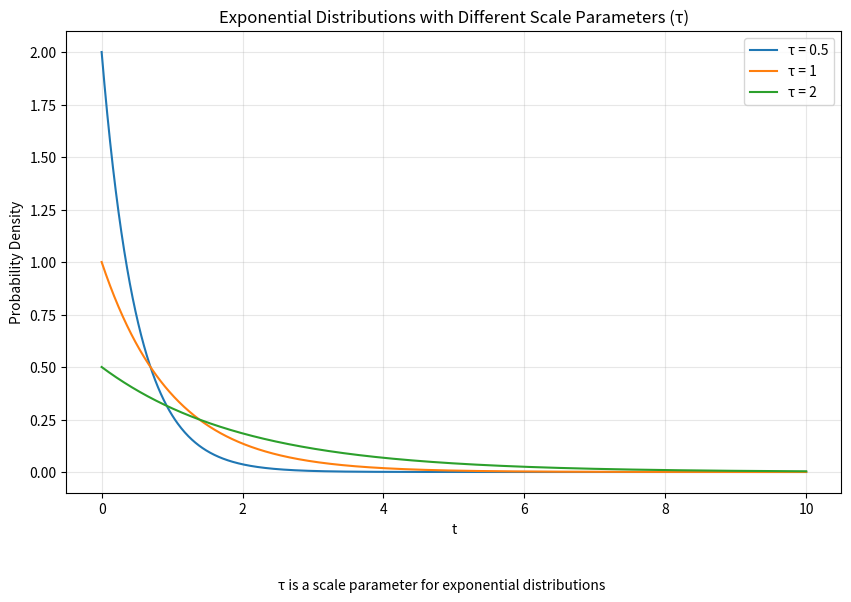

Recreate this plot in Python.
import numpy as np
import matplotlib.pyplot as plt
from scipy.stats import expon

# Set up the x-axis
x = np.linspace(0, 10, 1000)

# Create three exponential distributions with different scale parameters (tau)
tau1, tau2, tau3 = 0.5, 1, 2

# Plot the distributions
plt.figure(figsize=(10, 6))
plt.plot(x, expon.pdf(x, scale=tau1), label=f'τ = {tau1}')
plt.plot(x, expon.pdf(x, scale=tau2), label=f'τ = {tau2}')
plt.plot(x, expon.pdf(x, scale=tau3), label=f'τ = {tau3}')

# Customize the plot
plt.title('Exponential Distributions with Different Scale Parameters (τ)')
plt.xlabel('t')
plt.ylabel('Probability Density')
plt.legend()
plt.grid(True, alpha=0.3)

# Add caption
plt.figtext(0.5, -0.05, 'τ is a scale parameter for exponential distributions', 
            ha='center', fontsize=10)

# Save the plot
plt.savefig('exponential_distributions.png', dpi=300, bbox_inches='tight')
plt.close()

print("The plot has been saved as 'exponential_distributions.png'")
